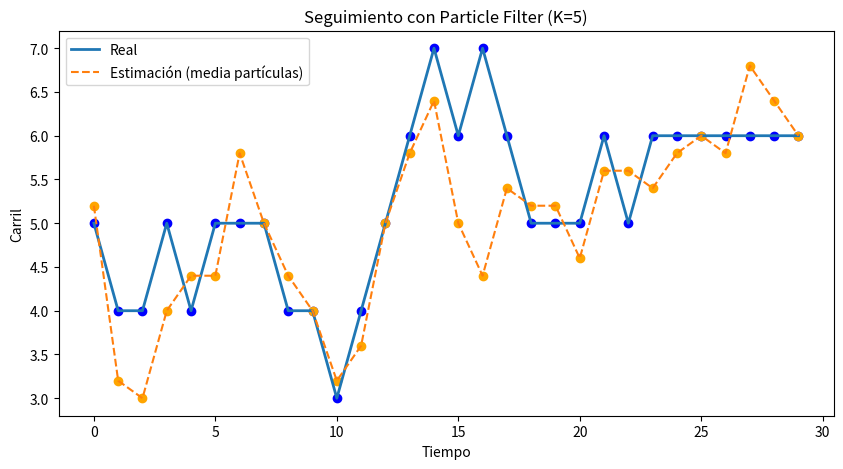

Generate this figure with matplotlib:
import numpy as np
import matplotlib.pyplot as plt

CARRILES = 20
K = 5

def transicion(h):
    delta = np.random.choice([-1, 0, 1])
    return int(np.clip(h + delta, 0, CARRILES - 1))

def emision(sensor, h):
    dist = abs(sensor - h)
    if dist == 0:
        return 0.6
    elif dist == 1:
        return 0.2
    else:
        return 0.2 / (CARRILES - 2)

def simular_vehiculo(pasos):
    estado_real = [np.random.randint(0, CARRILES)]
    observaciones = []

    for _ in range(pasos):
        nuevo_estado = transicion(estado_real[-1])
        estado_real.append(nuevo_estado)

        # generar sensor
        probs = []
        for h in range(CARRILES):
            probs.append(emision(nuevo_estado, h))

        probs = np.array(probs)
        probs /= probs.sum()

        sensor = np.random.choice(range(CARRILES), p=probs)
        observaciones.append(sensor)

    return estado_real[1:], observaciones

# Particle Filter
def filtrado_particulas(observaciones):

    particulas = np.random.randint(0, CARRILES, K)
    estimaciones = []

    for t, sensor in enumerate(observaciones):

        # PASO 1: Propagar
        propuestas = np.array([transicion(h) for h in particulas])

        # PASO 2: Ponderar
        pesos = np.array([emision(sensor, h) for h in propuestas])
        pesos = pesos / pesos.sum()

        # PASO 3: Remuestreo correcto
        idx = np.random.choice(len(propuestas), size=K, p=pesos)
        particulas = propuestas[idx]

        # Estimación (media)
        estimaciones.append(np.mean(particulas))

    return estimaciones, particulas

# Visualización
def visualizar(trayectoria_real, estimaciones, observaciones):

    pasos = len(trayectoria_real)

    plt.figure(figsize=(10,5))

    plt.plot(range(pasos), trayectoria_real, label="Real", linewidth=2)
    plt.plot(range(pasos), estimaciones, label="Estimación (media partículas)", linestyle="--")

    plt.scatter(range(pasos), trayectoria_real, color='blue')
    plt.scatter(range(pasos), estimaciones, color='orange')

    plt.title("Seguimiento con Particle Filter (K=5)")
    plt.xlabel("Tiempo")
    plt.ylabel("Carril")
    plt.legend()

    plt.show()

# MAIN
if __name__ == "__main__":

    np.random.seed(42)

    pasos = 30
    trayectoria_real, observaciones = simular_vehiculo(pasos)

    estimaciones, particulas_finales = filtrado_particulas(observaciones)

    visualizar(trayectoria_real, estimaciones, observaciones)
